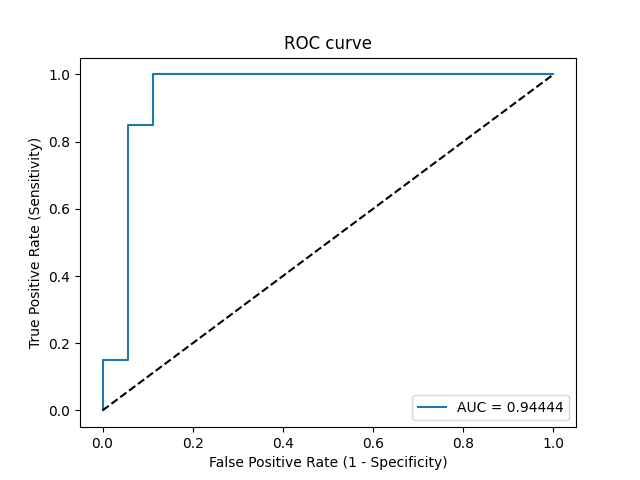

The file beside this chart, header and first rows:
Threshold, Sensitivity, Specificity, NPV, PPV
inf, 0.0, 1.0, 0.4737, 0
0.953, 0.05, 1.0, 0.4865, 1.0
0.9329, 0.15, 1.0, 0.5143, 1.0
0.9272, 0.15, 0.9444, 0.5, 0.75
0.7109, 0.85, 0.9444, 0.85, 0.9444
0.7082, 0.85, 0.8889, 0.8421, 0.8947
0.615, 1.0, 0.8889, 1.0, 0.9091
0.5143, 1.0, 0.0, 0, 0.5263
